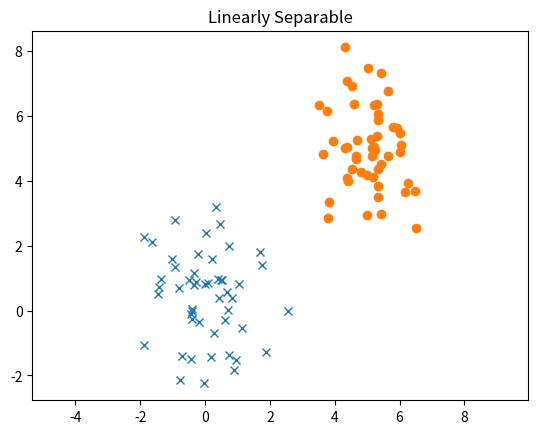
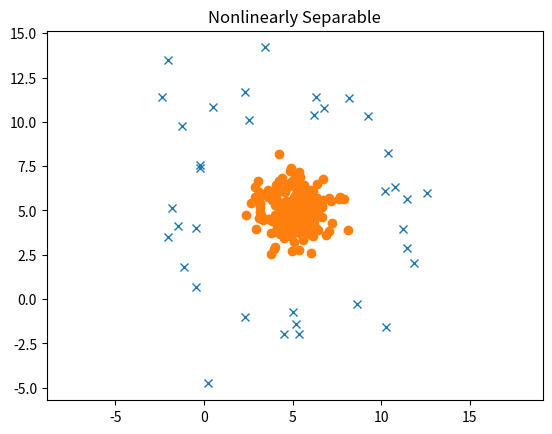
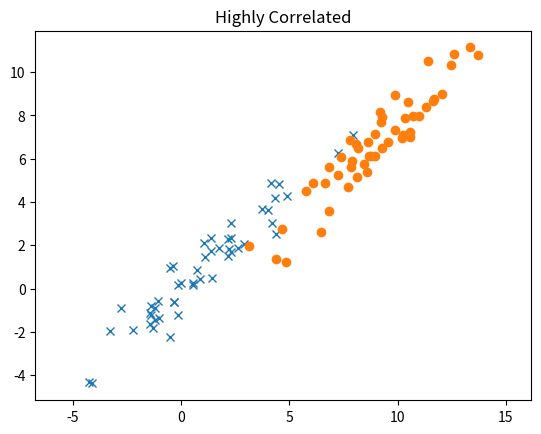
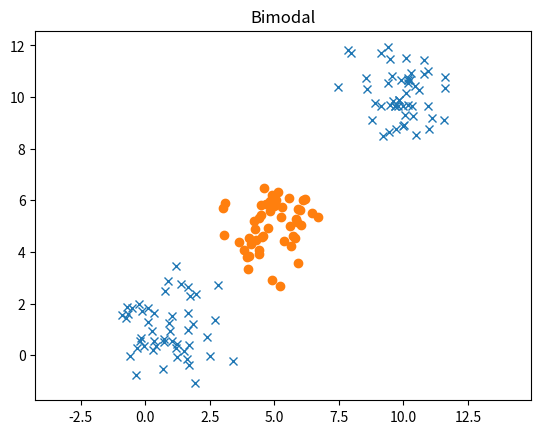

Write the Python code that produced these figures, in order.
import matplotlib.pyplot as plt
import numpy as np
import scipy.stats as stats


######### Linearly Seperable #########

#Class 1 
mean1 = [0,0]
cov1 = [[1, 0], [0, 2]]
x1, y1 = np.random.multivariate_normal(mean1, cov1, 50).T

# Class 2 
mean2 = [5,5]
cov2 = [[1, 0], [0, 2]]
x2, y2 = np.random.multivariate_normal(mean2, cov2, 50).T

plt.figure()
plt.plot(x1, y1, 'x')
plt.plot(x2, y2, 'o')
plt.axis('equal')
plt.title('Linearly Separable')
plt.show()


######### Non-linearly Seperable #########

numElements = 200
s = 5

#Class 1 
mean1 = [5, 5]
cov1 = [[10, 0], [0, 10]]
x1, y1 = np.random.multivariate_normal(mean1, cov1, numElements).T

x1 = x1.tolist()
y1 = y1.tolist()
tx1 = []
ty1 = []

for n in range(1, numElements):
    if not (x1[n] < 5+s and x1[n] > 5-s and y1[n] < 5+s and y1[n] > 5-s):
        tx1.append(x1[n])
        ty1.append(y1[n])

x1 = tx1
y1 = ty1

# Class 2 
mean2 = [5,5]
cov2 = [[1, 0], [0, 1]]
x2, y2 = np.random.multivariate_normal(mean2, cov2, numElements).T

plt.figure()
plt.plot(x1, y1, 'x')
plt.plot(x2, y2, 'o')
plt.axis('equal')
plt.title('Nonlinearly Separable')
plt.show()


######### Highly Correlated #########

# Class 1 
mean1 = [1, 1]
cov1 = [[0.5, 1], [10, 10]]
x1, y1 = np.random.multivariate_normal(mean1, cov1, 50).T

# Class 2 
mean2 = [8.25 ,6]
cov2 = [[0.5, 1], [10, 10]]
x2, y2 = np.random.multivariate_normal(mean2, cov2, 50).T

plt.figure()
plt.plot(x1, y1, 'x')
plt.plot(x2, y2, 'o')
plt.axis('equal')
plt.title('Highly Correlated')
plt.show()


######### BiModal #########

# Class 1 
mean1_1 = [1, 1]
cov1_1 = [[1, 0], [0,1]]
mean1_2 = [10, 10]
cov1_2 = [[1, 0], [0, 1]]

D1 = np.random.multivariate_normal(mean1_1, cov1_1, 50)
D2 = np.random.multivariate_normal(mean1_2, cov1_2, 50)
x1, y1 = np.concatenate((D1, D2)).T

# Class 2 
mean2 = [5,5]
cov2 = [[1, 0], [0, 1]]
x2, y2 = np.random.multivariate_normal(mean2, cov2, 50).T

plt.figure()
plt.plot(x1, y1, 'x')
plt.plot(x2, y2, 'o')
plt.axis('equal')
plt.title('Bimodal')
plt.show()
